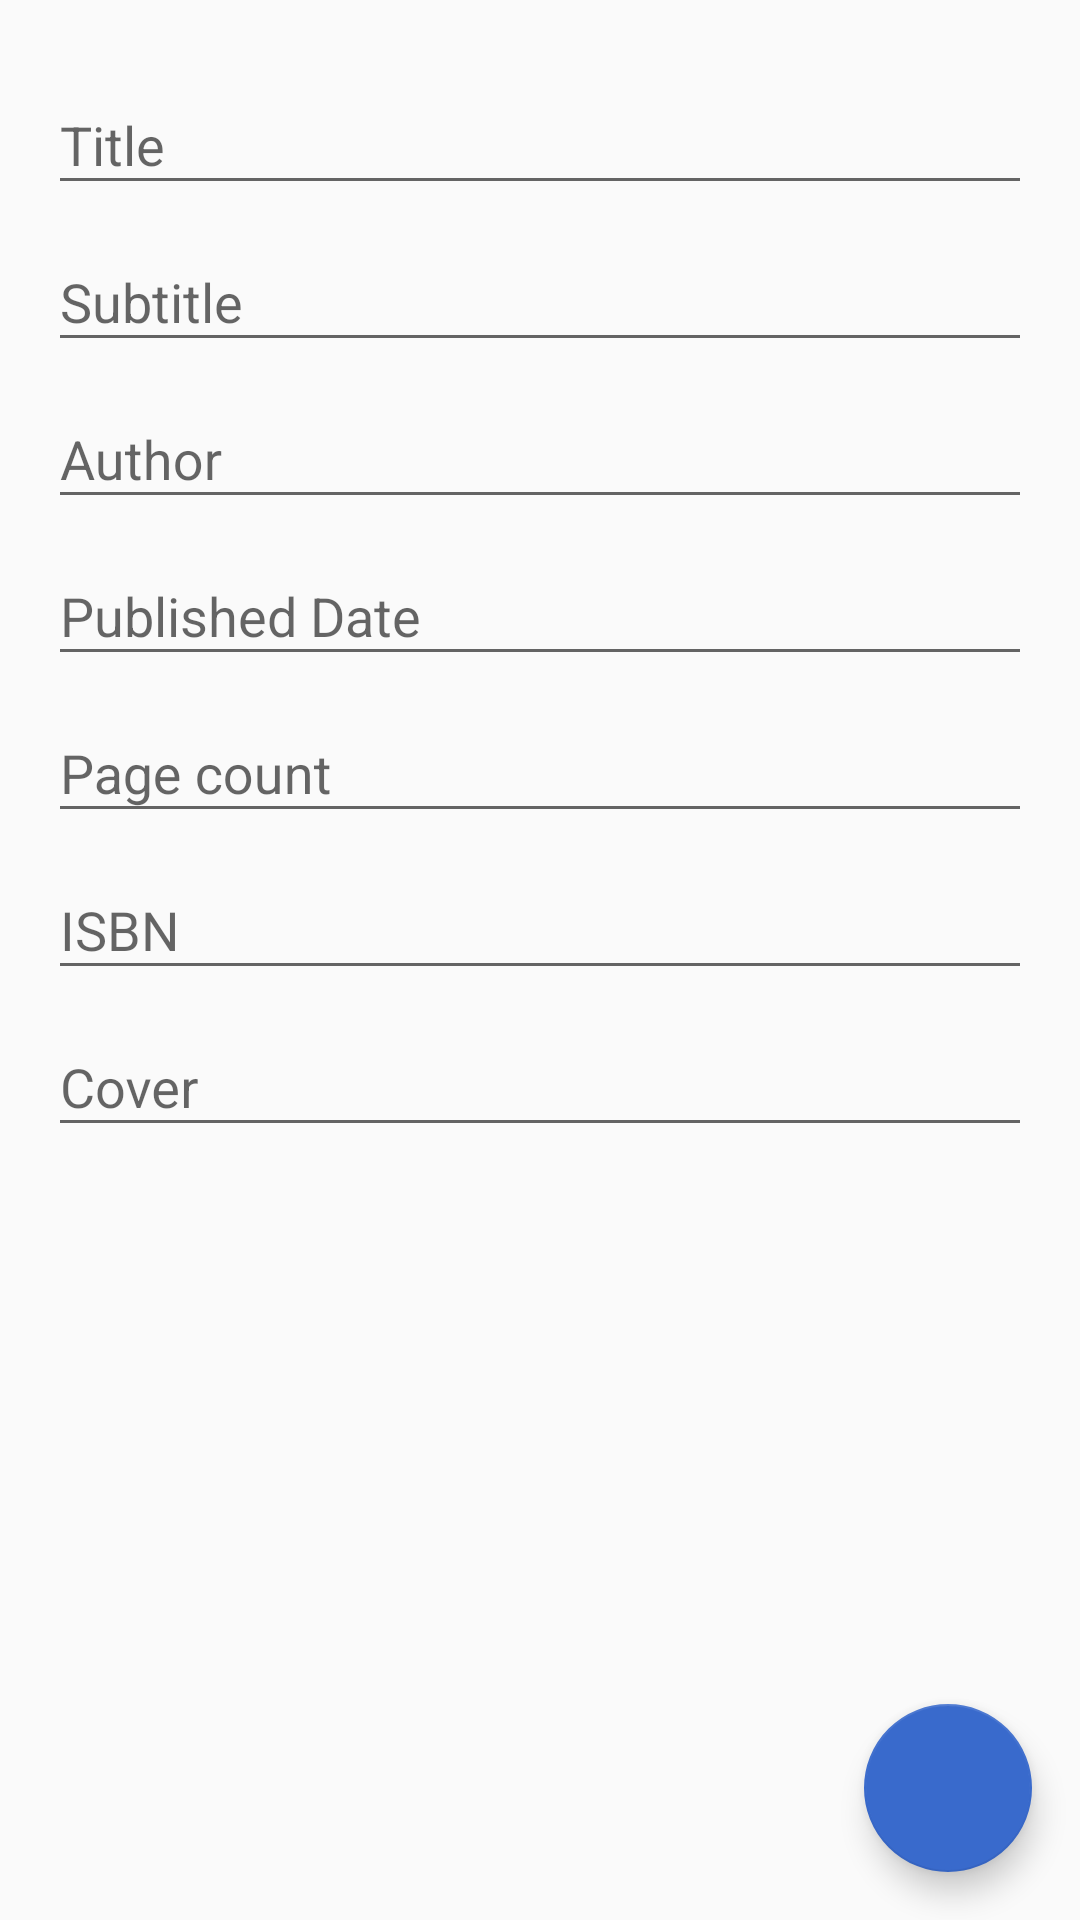

This screen was rendered from an Android layout file. Write that file and the resources it references.
<!-- AndroidManifest.xml: application theme AppTheme -->
<!-- res/layout/activity_add_book.xml -->
<?xml version="1.0" encoding="utf-8"?>
<android.support.constraint.ConstraintLayout xmlns:android="http://schemas.android.com/apk/res/android"
    xmlns:app="http://schemas.android.com/apk/res-auto"
    xmlns:tools="http://schemas.android.com/tools"
    android:layout_width="match_parent"
    android:layout_height="match_parent"
    tools:context="de.booky.booky.AddBookActivity">

    <android.support.constraint.ConstraintLayout
        android:visibility="gone"
        android:id="@+id/progressBar"
        android:background="@color/backgroundColor_half_translucent"
        android:layout_width="match_parent"
        android:layout_height="match_parent">

        <ProgressBar
            android:layout_width="wrap_content"
            android:layout_height="wrap_content"
            android:layout_marginBottom="8dp"
            android:layout_marginEnd="8dp"
            android:layout_marginStart="8dp"
            android:layout_marginTop="8dp"
            app:layout_constraintBottom_toBottomOf="parent"
            app:layout_constraintEnd_toEndOf="parent"
            app:layout_constraintStart_toStartOf="parent"
            app:layout_constraintTop_toTopOf="parent" />

    </android.support.constraint.ConstraintLayout>

    <ScrollView
        android:id="@+id/inputs"
        android:layout_width="match_parent"
        android:layout_height="match_parent">

        <LinearLayout
            android:focusableInTouchMode="true"
            android:orientation="vertical"
            android:layout_width="match_parent"
            android:layout_height="wrap_content"
            android:padding="16dp">

            <android.support.design.widget.TextInputLayout
                android:id="@+id/titleWrapper"
                android:layout_width="match_parent"
                android:layout_height="wrap_content">

                <EditText
                    android:id="@+id/titleEd"
                    android:layout_width="match_parent"
                    android:layout_height="wrap_content"
                    android:hint="@string/title"
                    android:inputType="text" />

            </android.support.design.widget.TextInputLayout>

            <android.support.design.widget.TextInputLayout
                android:id="@+id/subtitleWrapper"
                android:layout_width="match_parent"
                android:layout_height="wrap_content">

                <EditText
                    android:id="@+id/subtitleEd"
                    android:layout_width="match_parent"
                    android:layout_height="wrap_content"
                    android:hint="@string/subtitle"
                    android:inputType="text" />

            </android.support.design.widget.TextInputLayout>

            <android.support.design.widget.TextInputLayout
                android:id="@+id/authorsWrapper"
                android:layout_width="match_parent"
                android:layout_height="wrap_content">

                <EditText
                    android:id="@+id/authorsEd"
                    android:layout_width="match_parent"
                    android:layout_height="wrap_content"
                    android:hint="@string/authors"
                    android:inputType="textPersonName" />

            </android.support.design.widget.TextInputLayout>

            <android.support.design.widget.TextInputLayout
                android:id="@+id/publishedDateWrapper"
                android:layout_width="match_parent"
                android:layout_height="wrap_content">

                <EditText
                    android:id="@+id/publishedDateEd"
                    android:layout_width="match_parent"
                    android:layout_height="wrap_content"
                    android:hint="@string/publishedDate"
                    android:inputType="text"
                    tools:ignore="TextFields" />

            </android.support.design.widget.TextInputLayout>

            <android.support.design.widget.TextInputLayout
                android:id="@+id/pageCountWrapper"
                android:layout_width="match_parent"
                android:layout_height="wrap_content">

                <EditText
                    android:id="@+id/pageCountEd"
                    android:layout_width="match_parent"
                    android:layout_height="wrap_content"
                    android:hint="@string/pageCount"
                    android:inputType="number" />

            </android.support.design.widget.TextInputLayout>

            <android.support.design.widget.TextInputLayout
                android:id="@+id/isbnWrapper"
                android:layout_width="match_parent"
                android:layout_height="wrap_content">

                <EditText
                    android:id="@+id/isbnEd"
                    android:layout_width="match_parent"
                    android:layout_height="wrap_content"
                    android:hint="@string/isbn"
                    android:inputType="number" />

            </android.support.design.widget.TextInputLayout>

            <android.support.design.widget.TextInputLayout
                android:id="@+id/coverWrapper"
                android:layout_width="match_parent"
                android:layout_height="wrap_content">

                <EditText
                    android:id="@+id/coverEd"
                    android:layout_width="match_parent"
                    android:layout_height="wrap_content"
                    android:hint="@string/cover"
                    android:inputType="textUri" />

            </android.support.design.widget.TextInputLayout>

        </LinearLayout>
    </ScrollView>

    <android.support.design.widget.FloatingActionButton
        android:id="@+id/save"
        android:layout_width="wrap_content"
        android:layout_height="wrap_content"
        android:src="@drawable/ic_done"
        android:layout_marginBottom="16dp"
        android:layout_marginEnd="16dp"
        android:layout_marginRight="16dp"
        app:layout_constraintBottom_toBottomOf="parent"
        app:layout_constraintRight_toRightOf="parent" />

</android.support.constraint.ConstraintLayout>
<!-- resources referenced by this layout -->
<resources>
  <color name="backgroundColor_half_translucent">#7f414a51</color>
  <string name="authors">Author</string>
  <string name="cover">Cover</string>
  <string name="isbn">ISBN</string>
  <string name="pageCount">Page count</string>
  <string name="publishedDate">Published Date</string>
  <string name="subtitle">Subtitle</string>
  <string name="title">Title</string>
  <style name="AppTheme" parent="Theme.AppCompat.Light.NoActionBar">
          
          <item name="colorPrimary">@color/colorPrimary</item>
          <item name="colorPrimaryDark">@color/colorPrimaryDark</item>
          <item name="colorAccent">@color/colorAccent</item>
      </style>
  <color name="colorPrimary">#cddc39</color>
  <color name="colorPrimaryDark">#99aa00</color>
  <color name="colorAccent">#396acc</color>
</resources>
